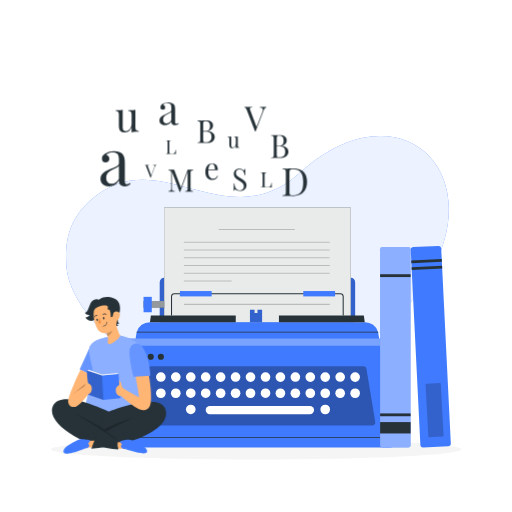
t = 0.00 s
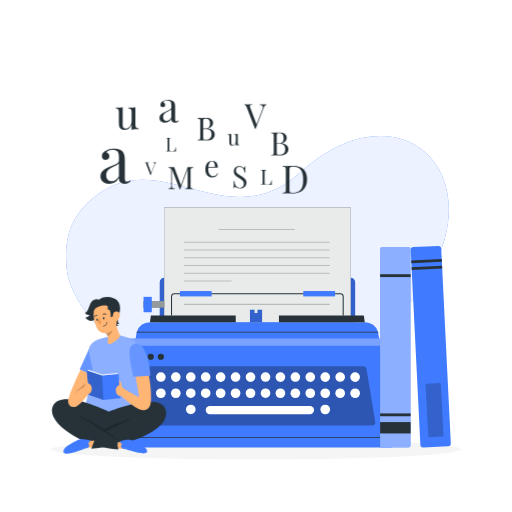
t = 0.75 s
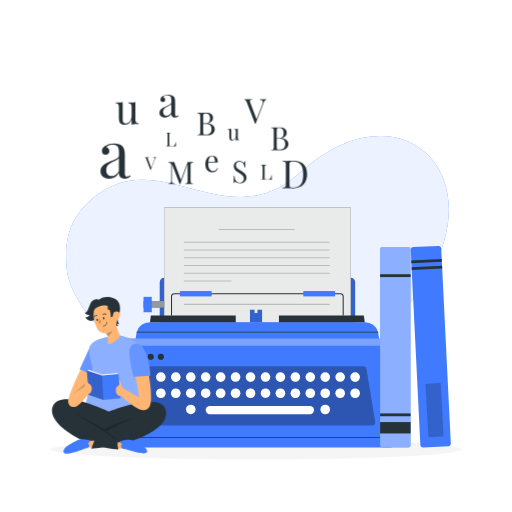
t = 2.25 s
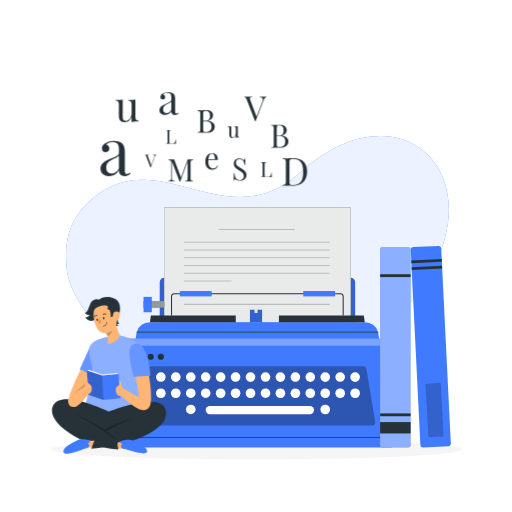
t = 3.00 s
t = 3.75 s: frame unchanged from t = 2.25 s, image omitted
t = 5.25 s: frame unchanged from t = 0.75 s, image omitted

The animated SVG that drew these frames (rendered in a browser with its animation timeline set to each time). Animation: 1 CSS @keyframes rule; one cycle of 6.00 s, repeats indefinitely.

<svg class="animated" id="freepik_stories-literature" xmlns="http://www.w3.org/2000/svg" viewBox="0 0 500 500" version="1.1" xmlns:xlink="http://www.w3.org/1999/xlink" xmlns:svgjs="http://svgjs.com/svgjs"><style>svg#freepik_stories-literature:not(.animated) .animable {opacity: 0;}svg#freepik_stories-literature.animated #freepik--Letters--inject-2 {animation: 6s Infinite  linear floating;animation-delay: 0s;}            @keyframes floating {                0% {                    opacity: 1;                    transform: translateY(0px);                }                50% {                    transform: translateY(-10px);                }                100% {                    opacity: 1;                    transform: translateY(0px);                }            }        </style><g id="freepik--background-simple--inject-2" class="animable" style="transform-origin: 251.424px 252.194px;"><path d="M161.32,361.51c-39-11.24-93.22-59.29-96.41-101.09C62.72,231.81,69,210.35,94,191,158,141.2,222.69,232.82,293.37,168.31c82-74.84,164.66-21.25,140.8,65.44C409.87,322,295.4,400.13,161.32,361.51Z" style="fill: rgb(64, 123, 255); transform-origin: 251.424px 252.194px;" id="elup3fagpz84" class="animable"></path><g id="elujhprr7hd2r"><path d="M161.32,361.51c-39-11.24-93.22-59.29-96.41-101.09C62.72,231.81,69,210.35,94,191,158,141.2,222.69,232.82,293.37,168.31c82-74.84,164.66-21.25,140.8,65.44C409.87,322,295.4,400.13,161.32,361.51Z" style="fill: rgb(255, 255, 255); opacity: 0.9; transform-origin: 251.424px 252.194px;" class="animable"></path></g></g><g id="freepik--Shadow--inject-2" class="animable" style="transform-origin: 250.12px 438.79px;"><ellipse cx="250.12" cy="438.79" rx="200.45" ry="10.01" style="fill: rgb(245, 245, 245); transform-origin: 250.12px 438.79px;" id="elfyn1ggs2zae" class="animable"></ellipse></g><g id="freepik--Typewriter--inject-2" class="animable" style="transform-origin: 251.345px 319.845px;"><path d="M346.81,314.61H156v-39a4.34,4.34,0,0,1,4.34-4.35H342.46a4.35,4.35,0,0,1,4.35,4.35Z" style="fill: rgb(64, 123, 255); transform-origin: 251.405px 292.935px;" id="elhkyn6ozfkxr" class="animable"></path><g id="eldcyqpecqp4b"><g style="opacity: 0.2; transform-origin: 251.4px 292.955px;" class="animable"><path d="M160.37,271.29h182.1a4.33,4.33,0,0,1,4.33,4.33v39a0,0,0,0,1,0,0H156a0,0,0,0,1,0,0v-39A4.33,4.33,0,0,1,160.37,271.29Z" id="el6ii16pf3wf8" class="animable" style="transform-origin: 251.4px 292.955px;"></path></g></g><rect x="160.34" y="202.63" width="182.17" height="111.97" style="fill: rgb(38, 50, 56); transform-origin: 251.425px 258.615px;" id="elkxz1vty0jx" class="animable"></rect><g id="elt7aq7bvdodh"><g style="opacity: 0.9; transform-origin: 251.425px 258.615px;" class="animable"><rect x="160.34" y="202.63" width="182.17" height="111.97" style="fill: rgb(255, 255, 255); transform-origin: 251.425px 258.615px;" id="el0974prrngbt9" class="animable"></rect></g></g><g id="el77gb1pqyhfm"><g style="opacity: 0.2; transform-origin: 250.715px 236.58px;" class="animable"><path d="M321.54,237.08H179.89a.5.5,0,0,1,0-1H321.54a.5.5,0,1,1,0,1Z" id="el7y0uhw2t9q" class="animable" style="transform-origin: 250.715px 236.58px;"></path></g></g><g id="elixrsvkayu6f"><g style="opacity: 0.2; transform-origin: 250.715px 244.16px;" class="animable"><path d="M321.54,244.66H179.89a.5.5,0,0,1,0-1H321.54a.5.5,0,1,1,0,1Z" id="el8baizlfxin7" class="animable" style="transform-origin: 250.715px 244.16px;"></path></g></g><g id="el5bk04dbd60t"><g style="opacity: 0.2; transform-origin: 250.72px 251.74px;" class="animable"><path d="M321.54,252.24H179.89a.5.5,0,0,1-.5-.5.51.51,0,0,1,.5-.5H321.54a.51.51,0,0,1,.51.5A.5.5,0,0,1,321.54,252.24Z" id="el8ygaris8qr9" class="animable" style="transform-origin: 250.72px 251.74px;"></path></g></g><g id="elnk3t1qzdyar"><g style="opacity: 0.2; transform-origin: 250.816px 259.33px;" class="animable"><path d="M321.54,259.83H179.89a.51.51,0,0,1,0-1H321.54a.51.51,0,1,1,0,1Z" id="elpo8k7ykng5" class="animable" style="transform-origin: 250.816px 259.33px;"></path></g></g><g id="elmsa8df0mwur"><g style="opacity: 0.2; transform-origin: 250.72px 266.91px;" class="animable"><path d="M321.54,267.41H179.89a.51.51,0,0,1-.5-.5.5.5,0,0,1,.5-.5H321.54a.5.5,0,0,1,.51.5A.51.51,0,0,1,321.54,267.41Z" id="ela0f2p6sbtc" class="animable" style="transform-origin: 250.72px 266.91px;"></path></g></g><g id="elo82nlbq98nc"><g style="opacity: 0.2; transform-origin: 202.845px 274.5px;" class="animable"><path d="M225.8,275H179.89a.5.5,0,0,1,0-1H225.8a.5.5,0,0,1,0,1Z" id="elrtdgkmuc7qp" class="animable" style="transform-origin: 202.845px 274.5px;"></path></g></g><g id="ela3j8mhnqol"><g style="opacity: 0.2; transform-origin: 250.816px 297.24px;" class="animable"><path d="M321.54,297.74H179.89a.51.51,0,0,1,0-1H321.54a.51.51,0,1,1,0,1Z" id="el4qhhxk4b4d5" class="animable" style="transform-origin: 250.816px 297.24px;"></path></g></g><g id="elsq0cdgzed4a"><g style="opacity: 0.2; transform-origin: 250.75px 224.1px;" class="animable"><path d="M287.47,224.6H214a.5.5,0,0,1,0-1h73.5a.5.5,0,0,1,0,1Z" id="el6bfvlw95s52" class="animable" style="transform-origin: 250.75px 224.1px;"></path></g></g><path d="M380.85,437.06h-259a5.32,5.32,0,0,1-5.26-6.15l.53-3.4.11-.66,16-101.15c.06-.37.13-.74.22-1.1l.18-.65a13.13,13.13,0,0,1,12.59-9.34h210.3A13.15,13.15,0,0,1,369.07,324l.18.65c.08.36.15.73.21,1.1l16,101.15.11.66.54,3.4A5.33,5.33,0,0,1,380.85,437.06Z" style="fill: rgb(64, 123, 255); transform-origin: 251.345px 375.835px;" id="elasvvz9ssk98" class="animable"></path><polygon points="385.57 427.51 117.08 427.51 117.19 426.85 385.46 426.85 385.57 427.51" style="fill: rgb(38, 50, 56); transform-origin: 251.325px 427.18px;" id="eliv3j1bgrfcl" class="animable"></polygon><g id="el959lt384rvt"><g style="opacity: 0.3; transform-origin: 251.326px 386.655px;" class="animable"><path d="M144.79,360.18l-8.62,52a2.91,2.91,0,0,0,2.87,3.38H363.62a2.9,2.9,0,0,0,2.86-3.38l-8.62-52a2.9,2.9,0,0,0-2.86-2.43H147.66A2.91,2.91,0,0,0,144.79,360.18Z" id="el9i5rnd3vpfk" class="animable" style="transform-origin: 251.326px 386.655px;"></path></g></g><path d="M161.79,368.21a4.71,4.71,0,1,1-4.71-4.71A4.71,4.71,0,0,1,161.79,368.21Z" style="fill: rgb(255, 255, 255); transform-origin: 157.08px 368.21px;" id="eluluwl7h0jq" class="animable"></path><path d="M176.39,368.21a4.72,4.72,0,1,1-4.72-4.71A4.71,4.71,0,0,1,176.39,368.21Z" style="fill: rgb(255, 255, 255); transform-origin: 171.67px 368.22px;" id="el06hyt3go5twh" class="animable"></path><path d="M191,368.21a4.71,4.71,0,1,1-4.71-4.71A4.71,4.71,0,0,1,191,368.21Z" style="fill: rgb(255, 255, 255); transform-origin: 186.29px 368.21px;" id="elkr8714e75q8" class="animable"></path><path d="M205.57,368.21a4.71,4.71,0,1,1-4.71-4.71A4.71,4.71,0,0,1,205.57,368.21Z" style="fill: rgb(255, 255, 255); transform-origin: 200.86px 368.21px;" id="els8495qm1le" class="animable"></path><path d="M220.17,368.21a4.72,4.72,0,1,1-4.71-4.71A4.71,4.71,0,0,1,220.17,368.21Z" style="fill: rgb(255, 255, 255); transform-origin: 215.45px 368.22px;" id="eleqg5eufb2a7" class="animable"></path><path d="M234.76,368.21a4.71,4.71,0,1,1-4.71-4.71A4.71,4.71,0,0,1,234.76,368.21Z" style="fill: rgb(255, 255, 255); transform-origin: 230.05px 368.21px;" id="elwdjmrk9mv3l" class="animable"></path><path d="M249.36,368.21a4.72,4.72,0,1,1-4.71-4.71A4.71,4.71,0,0,1,249.36,368.21Z" style="fill: rgb(255, 255, 255); transform-origin: 244.64px 368.22px;" id="elb51w6j1wka8" class="animable"></path><path d="M264,368.21a4.71,4.71,0,1,1-4.71-4.71A4.71,4.71,0,0,1,264,368.21Z" style="fill: rgb(255, 255, 255); transform-origin: 259.29px 368.21px;" id="elv4qmb2mhioc" class="animable"></path><path d="M278.55,368.21a4.72,4.72,0,1,1-4.72-4.71A4.71,4.71,0,0,1,278.55,368.21Z" style="fill: rgb(255, 255, 255); transform-origin: 273.83px 368.22px;" id="el4bwnsxu3u69" class="animable"></path><path d="M293.14,368.21a4.71,4.71,0,1,1-4.71-4.71A4.71,4.71,0,0,1,293.14,368.21Z" style="fill: rgb(255, 255, 255); transform-origin: 288.43px 368.21px;" id="els7thgkct6ub" class="animable"></path><path d="M307.74,368.21A4.72,4.72,0,1,1,303,363.5,4.71,4.71,0,0,1,307.74,368.21Z" style="fill: rgb(255, 255, 255); transform-origin: 303.02px 368.22px;" id="elhegjndvheav" class="animable"></path><path d="M322.33,368.21a4.72,4.72,0,1,1-4.71-4.71A4.71,4.71,0,0,1,322.33,368.21Z" style="fill: rgb(255, 255, 255); transform-origin: 317.61px 368.22px;" id="eldv4rrcsf9r5" class="animable"></path><path d="M336.92,368.21a4.71,4.71,0,1,1-4.71-4.71A4.71,4.71,0,0,1,336.92,368.21Z" style="fill: rgb(255, 255, 255); transform-origin: 332.21px 368.21px;" id="el0y7y1o0j1xxe" class="animable"></path><path d="M351.52,368.21a4.72,4.72,0,1,1-4.71-4.71A4.71,4.71,0,0,1,351.52,368.21Z" style="fill: rgb(255, 255, 255); transform-origin: 346.8px 368.22px;" id="elocsv7brazlr" class="animable"></path><circle cx="157.08" cy="384.04" r="4.71" style="fill: rgb(255, 255, 255); transform-origin: 157.08px 384.04px;" id="el2nnbcspc04e" class="animable"></circle><circle cx="171.67" cy="384.04" r="4.71" style="fill: rgb(255, 255, 255); transform-origin: 171.67px 384.04px;" id="elhtm87z58n5" class="animable"></circle><path d="M191,384a4.71,4.71,0,1,1-4.71-4.72A4.71,4.71,0,0,1,191,384Z" style="fill: rgb(255, 255, 255); transform-origin: 186.29px 383.99px;" id="el9opmjxr1msd" class="animable"></path><path d="M205.57,384a4.71,4.71,0,1,1-4.71-4.72A4.71,4.71,0,0,1,205.57,384Z" style="fill: rgb(255, 255, 255); transform-origin: 200.86px 383.99px;" id="elv596ju0mmld" class="animable"></path><circle cx="215.46" cy="384.04" r="4.71" style="fill: rgb(255, 255, 255); transform-origin: 215.46px 384.04px;" id="ele7md8yebuv" class="animable"></circle><circle cx="230.05" cy="384.04" r="4.71" style="fill: rgb(255, 255, 255); transform-origin: 230.05px 384.04px;" id="el73doejidrli" class="animable"></circle><path d="M249.36,384a4.72,4.72,0,1,1-4.71-4.72A4.71,4.71,0,0,1,249.36,384Z" style="fill: rgb(255, 255, 255); transform-origin: 244.64px 384px;" id="elo63qgaq6ws" class="animable"></path><path d="M264,384a4.71,4.71,0,1,1-4.71-4.72A4.71,4.71,0,0,1,264,384Z" style="fill: rgb(255, 255, 255); transform-origin: 259.29px 383.99px;" id="elhekv9kznrq9" class="animable"></path><circle cx="273.83" cy="384.04" r="4.71" style="fill: rgb(255, 255, 255); transform-origin: 273.83px 384.04px;" id="elotwcifxzzz" class="animable"></circle><circle cx="288.43" cy="384.04" r="4.71" style="fill: rgb(255, 255, 255); transform-origin: 288.43px 384.04px;" id="elebo5i9azin9" class="animable"></circle><path d="M307.74,384a4.72,4.72,0,1,1-4.72-4.72A4.71,4.71,0,0,1,307.74,384Z" style="fill: rgb(255, 255, 255); transform-origin: 303.02px 384px;" id="elt0fh3dnp95" class="animable"></path><path d="M322.33,384a4.72,4.72,0,1,1-4.71-4.72A4.71,4.71,0,0,1,322.33,384Z" style="fill: rgb(255, 255, 255); transform-origin: 317.61px 384px;" id="elqg8citiougc" class="animable"></path><circle cx="332.21" cy="384.04" r="4.71" style="fill: rgb(255, 255, 255); transform-origin: 332.21px 384.04px;" id="ele99ph8qjr7" class="animable"></circle><circle cx="346.81" cy="384.04" r="4.71" style="fill: rgb(255, 255, 255); transform-origin: 346.81px 384.04px;" id="elelsxxj93b8k" class="animable"></circle><path d="M191,399.86a4.71,4.71,0,1,1-4.71-4.71A4.71,4.71,0,0,1,191,399.86Z" style="fill: rgb(255, 255, 255); transform-origin: 186.29px 399.86px;" id="el2p30bnc28zs" class="animable"></path><path d="M322.33,399.86a4.72,4.72,0,1,1-4.71-4.71A4.71,4.71,0,0,1,322.33,399.86Z" style="fill: rgb(255, 255, 255); transform-origin: 317.61px 399.87px;" id="eldbwawumb1c4" class="animable"></path><rect x="200.86" y="396.43" width="105.86" height="8.14" rx="4.06" style="fill: rgb(255, 255, 255); transform-origin: 253.79px 400.5px;" id="elqga7rozp6k" class="animable"></rect><path d="M369.25,324.6H133.41l.18-.65H369.07Z" style="fill: rgb(38, 50, 56); transform-origin: 251.33px 324.275px;" id="ela5bnc59ir" class="animable"></path><polygon points="147.35 307.99 146.44 314.61 230.25 314.61 230.25 307.99 147.35 307.99" style="fill: rgb(38, 50, 56); transform-origin: 188.345px 311.3px;" id="el5i5zmoxb7bm" class="animable"></polygon><polygon points="272.4 307.99 272.4 314.61 356.22 314.61 355.31 307.99 272.4 307.99" style="fill: rgb(38, 50, 56); transform-origin: 314.31px 311.3px;" id="elmuejahrtcl" class="animable"></polygon><path d="M335.64,308h-1V289.61a2.28,2.28,0,0,0-2.27-2.28H170.29a2.28,2.28,0,0,0-2.27,2.28V308h-1V289.61a3.28,3.28,0,0,1,3.28-3.28H332.37a3.28,3.28,0,0,1,3.27,3.28Z" style="fill: rgb(38, 50, 56); transform-origin: 251.33px 297.165px;" id="elfhgy9696k1" class="animable"></path><rect x="175.67" y="284.21" width="31.04" height="5.25" style="fill: rgb(64, 123, 255); transform-origin: 191.19px 286.835px;" id="el1sntv9u6a5w" class="animable"></rect><rect x="296.18" y="284.21" width="31.04" height="5.25" style="fill: rgb(64, 123, 255); transform-origin: 311.7px 286.835px;" id="eli3kr7dh3jy" class="animable"></rect><polygon points="255.94 302.54 255.94 314.61 244.1 314.61 244.1 302.54 248.56 302.54 248.56 305.66 251.47 305.66 251.47 302.54 255.94 302.54" style="fill: rgb(64, 123, 255); transform-origin: 250.02px 308.575px;" id="el6v7sidtwws" class="animable"></polygon><g id="el9nqphu4eoou"><g style="opacity: 0.2; transform-origin: 250.02px 308.575px;" class="animable"><polygon points="255.94 302.54 255.94 314.61 244.1 314.61 244.1 302.54 248.56 302.54 248.56 305.66 251.47 305.66 251.47 302.54 255.94 302.54" id="elbtf1gxx16ri" class="animable" style="transform-origin: 250.02px 308.575px;"></polygon></g></g><rect x="140.17" y="294" width="20.17" height="6.47" style="fill: rgb(38, 50, 56); transform-origin: 150.255px 297.235px;" id="elwnmn1ldxygb" class="animable"></rect><g id="el72zv8vo21kw"><g style="opacity: 0.5; transform-origin: 150.255px 297.235px;" class="animable"><rect x="140.17" y="294" width="20.17" height="6.47" style="fill: rgb(255, 255, 255); transform-origin: 150.255px 297.235px;" id="el81wx5j5fcmq" class="animable"></rect></g></g><rect x="140.17" y="289.89" width="8.06" height="15.04" style="fill: rgb(64, 123, 255); transform-origin: 144.2px 297.41px;" id="el03gdnqklzbbc" class="animable"></rect><rect x="121.98" y="330.48" width="256.64" height="7.19" rx="3.59" style="fill: rgb(64, 123, 255); transform-origin: 250.3px 334.075px;" id="elwnxj984wn5b" class="animable"></rect><g id="ele9rwpksaq7b"><g style="opacity: 0.3; transform-origin: 250.3px 334.075px;" class="animable"><rect x="121.98" y="330.48" width="256.64" height="7.19" rx="3.59" style="fill: rgb(255, 255, 255); transform-origin: 250.3px 334.075px;" id="eldahc6bjd7lb" class="animable"></rect></g></g><circle cx="147.21" cy="348.36" r="3.01" style="fill: rgb(38, 50, 56); transform-origin: 147.21px 348.36px;" id="eld08c3wa1le" class="animable"></circle><circle cx="157.08" cy="348.36" r="3.01" style="fill: rgb(38, 50, 56); transform-origin: 157.08px 348.36px;" id="els55dwoufwlo" class="animable"></circle></g><g id="freepik--Books--inject-2" class="animable" style="transform-origin: 405.721px 338.593px;"><rect x="371.19" y="241.23" width="29.79" height="195.83" rx="2.28" style="fill: rgb(64, 123, 255); transform-origin: 386.085px 339.145px;" id="eldqcd6rscoew" class="animable"></rect><g id="elf4s2gz5r1d"><rect x="371.2" y="241.23" width="29.79" height="195.83" rx="2.28" style="fill: rgb(255, 255, 255); opacity: 0.4; transform-origin: 386.095px 339.145px;" class="animable"></rect></g><rect x="371.2" y="267.8" width="29.79" height="2.77" style="fill: rgb(38, 50, 56); transform-origin: 386.095px 269.185px;" id="elmgjre8w9fe8" class="animable"></rect><rect x="371.2" y="412.19" width="29.79" height="11.1" style="fill: rgb(38, 50, 56); transform-origin: 386.095px 417.74px;" id="elaipeppjkxn9" class="animable"></rect><rect x="371.2" y="403.72" width="29.79" height="2.77" style="fill: rgb(38, 50, 56); transform-origin: 386.095px 405.105px;" id="elsc9b5w0rhh9" class="animable"></rect><path d="M437.62,435.73l-24.23,1.19a2.75,2.75,0,0,1-2.89-2.62l-8.42-170.65-.14-2.69-.19-4-.13-2.69-.5-10.05a2.76,2.76,0,0,1,2.62-2.89l24.24-1.2a2.75,2.75,0,0,1,2.89,2.62l.5,10.05.13,2.69.19,4,.14,2.69,8.42,170.66A2.77,2.77,0,0,1,437.62,435.73Z" style="fill: rgb(64, 123, 255); transform-origin: 420.685px 338.525px;" id="elpr5hop7aikm" class="animable"></path><g id="el1jd20kr57c7"><rect x="416.89" y="374.38" width="14.94" height="52.25" rx="0.75" style="opacity: 0.2; transform-origin: 424.36px 400.505px; transform: rotate(-3.12deg);" class="animable"></rect></g><polygon points="431.5 255.5 401.75 256.96 401.62 254.28 431.37 252.81 431.5 255.5" style="fill: rgb(38, 50, 56); transform-origin: 416.56px 254.885px;" id="elzrs018e0tek" class="animable"></polygon><polygon points="431.83 262.17 402.08 263.65 401.94 260.96 431.69 259.49 431.83 262.17" style="fill: rgb(38, 50, 56); transform-origin: 416.885px 261.57px;" id="el2jtbl654okr" class="animable"></polygon></g><g id="freepik--Letters--inject-2" class="animable" style="transform-origin: 199.01px 145.734px;"><path d="M132.21,124.29c0,2.48.74,3.62,3.14,3.62v.87c-.87-.08-1.73-.12-2.56-.12a13.16,13.16,0,0,0-4.28.58v-4.87c-1.41,3.59-4.13,4.95-6.76,4.95a5.68,5.68,0,0,1-4.29-1.57c-1-1.1-1.37-2.79-1.37-5.39V112c0-2.47-.72-3.64-3.11-3.64v-.86c.86.08,1.73.12,2.55.12a13.64,13.64,0,0,0,4.29-.57v16.2c0,2.55.16,4.73,3.11,4.73,3.22,0,5.58-3.26,5.58-7.47V112c0-2.47-.75-3.64-3.14-3.64v-.86c.86.08,1.73.12,2.55.12a13.55,13.55,0,0,0,4.29-.57Z" style="fill: rgb(38, 50, 56); transform-origin: 124.165px 118.191px;" id="elw0sohkkiooa" class="animable"></path><path d="M260.17,104.28V105c-.89.19-1.89.9-2.66,2.92l-7.9,20.38h-.54l-8.21-21.15c-.67-1.71-1.61-2.12-2.31-2.15v-.68c.9.07,2.31.1,3.59.1,1.74,0,3.37,0,4.3-.1V105c-1.61.06-2.38.31-2.38,1.25a4.47,4.47,0,0,0,.4,1.57l6.09,16.16,5.48-14.2a8.08,8.08,0,0,0,.68-2.75c0-1.47-1-2-2.94-2v-.68c1.28.07,2.69.1,3.87.1A23.57,23.57,0,0,0,260.17,104.28Z" style="fill: rgb(38, 50, 56); transform-origin: 249.36px 116.29px;" id="el40yyoz8wzph" class="animable"></path><path d="M169.37,101.58c1.31,1.33,1.65,2.86,1.65,5.77v11.46c0,1.32.32,2,1.27,2a2.78,2.78,0,0,0,1.85-.87l.46.71a5.54,5.54,0,0,1-3.76,1.51c-2.88,0-3.54-1.73-3.54-3.67a7.2,7.2,0,0,1-6.34,3.67c-2.76,0-5.24-1.39-5.24-4.61s2.52-4.71,6.65-6.44c2.75-1.15,4.93-1.85,4.93-3.51V105c0-3.46-1.69-4.15-3.83-4.15-1.41,0-3.14.28-4.08,1.47a2.55,2.55,0,0,1,1.93,2.52,2.16,2.16,0,0,1-2.42,2.23,2.25,2.25,0,0,1-2.23-2.55,3.66,3.66,0,0,1,1.93-2.94,10.59,10.59,0,0,1,5.78-1.55A7.05,7.05,0,0,1,169.37,101.58Zm-2.07,7.67c-.45.66-1.35,1.08-4,2.35-1.81.87-4,2.05-4,5.23,0,2.48,1.41,3.63,3.3,3.63,1.65,0,3.26-.87,4.65-3.12Z" style="fill: rgb(38, 50, 56); transform-origin: 165.16px 111.084px;" id="el7tr0ede6ivx" class="animable"></path><path d="M119.34,150.05c2,2.06,2.57,4.44,2.57,9v17.82c0,2.06.5,3,2,3a4.37,4.37,0,0,0,2.88-1.35l.72,1.09c-1.78,1.35-3.13,2.35-5.86,2.35-4.47,0-5.51-2.69-5.51-5.7a11.19,11.19,0,0,1-9.86,5.7c-4.3,0-8.15-2.16-8.15-7.17s3.92-7.33,10.34-10c4.29-1.79,7.67-2.88,7.67-5.45v-4c0-5.39-2.63-6.45-6-6.45-2.19,0-4.89.44-6.36,2.29a3.94,3.94,0,0,1,3,3.91c0,2.19-1.47,3.48-3.76,3.48s-3.48-1.66-3.48-4c0-1.88,1.23-3.35,3-4.57a16.54,16.54,0,0,1,9-2.42C115.17,147.63,117.87,148.57,119.34,150.05ZM116.11,162c-.69,1-2.1,1.69-6.14,3.66-2.82,1.35-6.23,3.2-6.23,8.15,0,3.85,2.19,5.63,5.14,5.63,2.56,0,5.07-1.34,7.23-4.85Z" style="fill: rgb(38, 50, 56); transform-origin: 112.82px 164.768px;" id="eljhpbtqvso3" class="animable"></path><path d="M275.23,142.48c5,.67,6.44,3.13,6.44,5.68,0,3.59-2.85,6.11-7.57,6.11-.94,0-2.83-.09-5.42-.09-1.48,0-3,0-3.91.09v-.63c2.14-.09,2.56-.42,2.56-2.71V135.3c0-2.29-.42-2.62-2.56-2.71V132c.88.06,2.47.09,3.85.09,2,0,4-.06,4.75-.06,4.42,0,6.65,2,6.65,5,0,2.23-1.26,4.4-4.79,5.47Zm-5-7.18v7.12h2.12c3.71,0,4.63-2.4,4.63-5.14,0-3.09-1.26-4.69-4.41-4.69C270.67,132.59,270.25,133.13,270.25,135.3ZM278.51,148c0-3.2-1.61-5.06-5.61-5.06h-2.65v8c0,2.2.42,2.62,2.37,2.62C276.74,153.55,278.51,151.56,278.51,148Z" style="fill: rgb(38, 50, 56); transform-origin: 273.22px 143.135px;" id="el5vtxctl13j8" class="animable"></path><path d="M188.55,166.3c-2.06.09-2.46.4-2.46,2.61V184c0,2.2.4,2.51,2.46,2.6v.61c-1-.06-2.46-.09-3.85-.09-1.59,0-3,0-3.88.09v-.61c2.05-.09,2.44-.4,2.44-2.6V167.72l-7.3,19.6h-.49l-7.64-19.69v16c0,2.22.4,2.82,2.75,2.91v.61c-.73-.06-2.06-.09-3.09-.09s-2.15,0-2.82.09v-.61c2.06-.09,2.46-.69,2.46-2.91V168.91c0-2.21-.4-2.52-2.46-2.61v-.61c.67.06,1.79.09,2.82.09.88,0,1.92,0,2.59-.09l6.66,17.6,6.52-17.51h1.44c1.39,0,2.9,0,3.85-.09Z" style="fill: rgb(38, 50, 56); transform-origin: 176.61px 176.505px;" id="elmytqsmxnfvb" class="animable"></path><path d="M299.89,177.69c0,8.29-5,13.77-13.78,13.77-1.15,0-3.7-.11-5.34-.11s-3.66,0-4.72.11v-.76c2.59-.11,3.09-.5,3.09-3.27V168.54c0-2.77-.5-3.16-3.09-3.27v-.76c.88.05,2.31.13,3.72.13l.93,0c1.75,0,4.3-.11,5.75-.11C295.52,164.51,299.89,169.19,299.89,177.69Zm-17.22-9.22v19c0,2.66.5,3.28,2.86,3.28,8.3,0,10.55-4.65,10.55-12.94,0-8.54-2.7-12.65-10.58-12.65C283.17,165.19,282.67,165.84,282.67,168.47Z" style="fill: rgb(38, 50, 56); transform-origin: 287.97px 177.985px;" id="elgwqqt14mm08" class="animable"></path><path d="M166.93,137.44c-1.28.05-1.53.25-1.53,1.62v9.33c0,1.37.25,1.56,1.53,1.56h1.37c2.36,0,2.82-.9,3.09-3.52h.43c0,.4,0,.94,0,1.54s0,1.46.13,2.41c-1.28,0-3.05,0-4.31,0s-3.61,0-5.46,0V150c1.28-.05,1.53-.24,1.53-1.61v-9.33c0-1.37-.25-1.57-1.53-1.62v-.38c.53,0,1.44.06,2.41.06s1.81,0,2.39-.06Z" style="fill: rgb(38, 50, 56); transform-origin: 167.065px 143.72px;" id="el7o2gi24shsf" class="animable"></path><path d="M260.07,168.76c-1.39.06-1.66.27-1.66,1.76v10.21c0,1.5.27,1.71,1.66,1.71h1.51c2.57,0,3.08-1,3.37-3.85h.48c0,.43-.06,1-.06,1.69,0,.51,0,1.58.14,2.63-1.4-.06-3.34-.06-4.71-.06s-3.95,0-6,.06v-.41c1.4-.06,1.67-.27,1.67-1.77V170.52c0-1.49-.27-1.7-1.67-1.76v-.41c.57,0,1.57.06,2.63.06s2,0,2.61-.06Z" style="fill: rgb(38, 50, 56); transform-origin: 260.155px 175.63px;" id="elc3de6ou0ra" class="animable"></path><path d="M152.66,161v.35c-.46.1-1,.47-1.38,1.51l-4.08,10.54h-.28l-4.25-10.94c-.35-.88-.83-1.09-1.2-1.11V161c.47,0,1.2.05,1.86.05.9,0,1.74,0,2.23-.05v.35c-.83,0-1.23.16-1.23.64a2.28,2.28,0,0,0,.2.82l3.15,8.36,2.84-7.35a4.18,4.18,0,0,0,.35-1.42c0-.76-.53-1-1.52-1.05V161c.66,0,1.39.05,2,.05S152.31,161.06,152.66,161Z" style="fill: rgb(38, 50, 56); transform-origin: 147.065px 167.2px;" id="els1f3mid00k" class="animable"></path><path d="M232.22,142.06c0,1.27.38,1.86,1.61,1.86v.45c-.45,0-.89-.06-1.31-.06a6.72,6.72,0,0,0-2.21.3V142.1a3.64,3.64,0,0,1-3.47,2.55,2.91,2.91,0,0,1-2.2-.81,3.93,3.93,0,0,1-.7-2.77v-5.31c0-1.27-.37-1.87-1.6-1.87v-.45a11.62,11.62,0,0,0,1.31.07,7.29,7.29,0,0,0,2.2-.29v8.32c0,1.31.08,2.43,1.6,2.43s2.86-1.68,2.86-3.84v-4.37c0-1.27-.38-1.87-1.61-1.87v-.45a11.88,11.88,0,0,0,1.31.07,7.31,7.31,0,0,0,2.21-.29Z" style="fill: rgb(38, 50, 56); transform-origin: 228.085px 138.938px;" id="eley0p165yfof" class="animable"></path><path d="M203.35,128c4.92.65,6.34,3.08,6.34,5.6,0,3.54-2.8,6-7.46,6-.93,0-2.8-.1-5.35-.1-1.45,0-3,0-3.85.1V139c2.11-.09,2.52-.41,2.52-2.67V120.93c0-2.26-.41-2.58-2.52-2.67v-.63c.86.06,2.43.1,3.79.1,2,0,4-.07,4.69-.07,4.36,0,6.56,2,6.56,4.89,0,2.2-1.24,4.34-4.72,5.41Zm-4.92-7.09v7h2.1c3.65,0,4.57-2.37,4.57-5.07,0-3.06-1.25-4.63-4.36-4.63C198.84,118.26,198.43,118.79,198.43,120.93Zm8.15,12.55c0-3.16-1.59-5-5.54-5h-2.61v7.86c0,2.17.41,2.58,2.34,2.58C204.84,138.93,206.58,137,206.58,133.48Z" style="fill: rgb(38, 50, 56); transform-origin: 201.36px 128.615px;" id="elni139vs6zh9" class="animable"></path><path d="M237.37,165.91a1.92,1.92,0,0,0,1,.42c.37,0,.53-.45.64-1.3h.68c-.09,1-.14,2.3-.14,6h-.68c-.22-2.81-1.57-5.67-4.84-5.67a3.36,3.36,0,0,0-3.6,3.42c0,2.68,2.31,3.75,5,5.4,3.06,1.92,5.31,3.47,5.31,6.64,0,3.74-2.84,5.6-6.26,5.6a6.91,6.91,0,0,1-4-1.09,1.93,1.93,0,0,0-1-.42c-.38,0-.54.44-.65,1.29h-.68c.09-1.21.12-2.9.12-7.07h.67c.25,3.57,1.6,6.7,5.37,6.7a3.63,3.63,0,0,0,3.83-3.93c0-2.39-1.85-3.74-4.59-5.39s-5.25-3.28-5.25-6.6c0-3.49,2.63-5.12,5.54-5.12A5.57,5.57,0,0,1,237.37,165.91Z" style="fill: rgb(38, 50, 56); transform-origin: 234.445px 175.606px;" id="elxqwtapsocz9" class="animable"></path><path d="M212.85,171.67a5.77,5.77,0,0,1-5.51,4c-4.28,0-6.78-3.13-6.78-7.65,0-5.18,2.62-8.36,6.66-8.36,3.46,0,5.52,2,5.52,6.48h-9.22a15.82,15.82,0,0,0-.1,1.88c0,4.05,2.25,6.41,4.51,6.41a4.48,4.48,0,0,0,4.33-2.95Zm-9.37-6.14h6.42c.1-2.88-.82-5.35-2.79-5.35C205.35,160.18,203.8,161.82,203.48,165.53Z" style="fill: rgb(38, 50, 56); transform-origin: 206.705px 167.665px;" id="elm0vkqj4kv7l" class="animable"></path></g><g id="freepik--Character--inject-2" class="animable" style="transform-origin: 106.456px 366.413px;"><path d="M88.39,337.52,77.82,360.69,94.55,369l6.5-13.5c2.4-4.29,1.17-10.59-2-14.37C97.79,339.6,93.66,336.28,88.39,337.52Z" style="fill: rgb(64, 123, 255); transform-origin: 90.0648px 353.124px;" id="el2t9n3ugqbgg" class="animable"></path><g id="elhuvob3hmte"><path d="M88.39,337.52,77.82,360.69,94.55,369l6.5-13.5c2.4-4.29,1.17-10.59-2-14.37C97.79,339.6,93.66,336.28,88.39,337.52Z" style="fill: rgb(255, 255, 255); opacity: 0.2; transform-origin: 90.0648px 353.124px;" class="animable"></path></g><path d="M117.16,327.6s17.47,4.08,21.8,11.34,4.17,22.41,1,39.45,1.32,18.22-7.17,25.23-45.77,6.3-48.94-1.74c-2.62-6.67,8.47-31.05,6.13-43.07s-6.06-19,1.32-24.59S117.16,327.6,117.16,327.6Z" style="fill: rgb(64, 123, 255); transform-origin: 112.864px 368.016px;" id="el9nxb7i5t7v" class="animable"></path><g id="eltcrmov2z1h"><path d="M117.16,327.6s17.47,4.08,21.8,11.34,4.17,22.41,1,39.45,1.32,18.22-7.17,25.23-45.77,6.3-48.94-1.74c-2.62-6.67,8.47-31.05,6.13-43.07s-6.06-19,1.32-24.59S117.16,327.6,117.16,327.6Z" style="fill: rgb(255, 255, 255); opacity: 0.4; transform-origin: 112.864px 368.016px;" class="animable"></path></g><path d="M96.59,292.79c-1.79-1.21-6.6-.23-8.18,3.29-1.69,3.75-3.4,10.36-5.73,9.26a4.69,4.69,0,0,0,4.88,2.17s-1.49,2.65-4.24,2.44a7.33,7.33,0,0,0,7,3.34c4.55-.39,7.72-14.39,8.21-16.68C98,294.34,97.87,294.47,96.59,292.79Z" style="fill: rgb(38, 50, 56); transform-origin: 90.605px 302.816px;" id="el1ej16kplbcb" class="animable"></path><path d="M99.45,292.71a14.54,14.54,0,0,1,11.58.7c2.34,1.22,4.36,3.08,4.31,5.88a156.52,156.52,0,0,1-2,17.4l-22-10s-1.48-6,.82-9.62C93.42,295.19,96.64,293.7,99.45,292.71Z" style="fill: rgb(38, 50, 56); transform-origin: 103.106px 304.259px;" id="elu8c32aad43" class="animable"></path><path d="M96,293.17s5.34-6.07,15.36-1.72,4.13,17.85,4.13,17.85-1.55,5.72,1.15,6.41A6.91,6.91,0,0,1,114,316.8s1.19,1.35,2.22,1c0,0-1.34.93-4.24.37S96,293.17,96,293.17Z" style="fill: rgb(38, 50, 56); transform-origin: 106.605px 304.115px;" id="eldtcbiz46snq" class="animable"></path><path d="M103.75,324.77h0l0,.08,1.38,3.6a12.5,12.5,0,0,1,.19,4.07c-.4,1.4-.33,3.81,2.09,3.48,3.64-.49,9.8-6.43,9.87-8.07-2.23-4.82-4.27-10.52-4.51-15.32l-3.69,5Z" style="fill: rgb(255, 181, 115); transform-origin: 110.515px 324.32px;" id="elxucn5gzu9i" class="animable"></path><g id="el3yhfducd6js"><g style="opacity: 0.2; transform-origin: 106.803px 323.625px;" class="animable"><path d="M103.79,324.86l1.38,3.6c2.18-1.29,4.33-3.8,4.62-6.29.2-1.8-.77-3.36-1.49-3.38Z" id="eleke385gq7fs" class="animable" style="transform-origin: 106.803px 323.625px;"></path></g></g><path d="M93.7,318.07c.3.79.63,1.56,1,2.31,3,6.68,11.66,6.39,16.42.73l0,0a12.67,12.67,0,0,0,1.17-1.64c2.9-4.8,1.69-8.12.35-15.81a10.63,10.63,0,0,0-16.73-6.92C89.81,301.06,90.66,310.24,93.7,318.07Z" style="fill: rgb(255, 181, 115); transform-origin: 102.715px 310.047px;" id="elkpjpyxngn4" class="animable"></path><path d="M102,310.55c.15.6,0,1.17-.44,1.28s-.84-.31-1-.91,0-1.18.43-1.28.84.31,1,.91" style="fill: rgb(38, 50, 56); transform-origin: 101.278px 310.736px;" id="el8wnfgol4uxs" class="animable"></path><path d="M95.67,312.08c.16.61,0,1.18-.43,1.28s-.84-.31-1-.91,0-1.17.44-1.27.84.3,1,.9" style="fill: rgb(38, 50, 56); transform-origin: 94.9551px 312.27px;" id="el777f7oiikn" class="animable"></path><path d="M100.88,318.68l-.21,0a.25.25,0,0,1-.25-.24.24.24,0,0,1,.24-.24,3.48,3.48,0,0,0,3.35-3.73.24.24,0,1,1,.48,0A4,4,0,0,1,100.88,318.68Z" style="fill: rgb(38, 50, 56); transform-origin: 102.458px 316.455px;" id="elnhqyzmhedid" class="animable"></path><path d="M112.79,304.34s-2.32.36-2.21,2.37.34,2.25.34,2.25l-2.7.87s0-7.71-2-7.4-.18-3.36-1.44-3.73c-3-.87-10.75-.13-13.26,4.86A11.87,11.87,0,0,1,95.23,296c3.43-2.87,10.79-4.17,14.17-.84S112.79,304.34,112.79,304.34Z" style="fill: rgb(38, 50, 56); transform-origin: 102.155px 301.509px;" id="el8bbvvjjebar" class="animable"></path><path d="M117.09,307.91a7.45,7.45,0,0,1-2.44,5.12c-1.94,1.72-4.05.26-4.46-2.17-.37-2.19.19-5.72,2.6-6.52a3.34,3.34,0,0,1,4.3,3.57" style="fill: rgb(255, 181, 115); transform-origin: 113.599px 308.986px;" id="el8aflyj6hnls" class="animable"></path><path d="M92.44,309.81a.29.29,0,0,0,.22-.21,1.61,1.61,0,0,1,.74-1,1.79,1.79,0,0,1,1.27-.1.31.31,0,0,0,.39-.2.31.31,0,0,0-.2-.39,2.4,2.4,0,0,0-1.75.15,2.19,2.19,0,0,0-1,1.41.3.3,0,0,0,.21.38A.22.22,0,0,0,92.44,309.81Z" style="fill: rgb(38, 50, 56); transform-origin: 93.5856px 308.83px;" id="elbooa6cu961n" class="animable"></path><path d="M103.79,307.4a.33.33,0,0,0,.13-.07.34.34,0,0,0,0-.48,2.69,2.69,0,0,0-1.76-.82,2.42,2.42,0,0,0-1.77.79.34.34,0,1,0,.47.49,1.78,1.78,0,0,1,1.28-.59,2.09,2.09,0,0,1,1.28.59A.33.33,0,0,0,103.79,307.4Z" style="fill: rgb(38, 50, 56); transform-origin: 102.145px 306.727px;" id="ela0sw153yj0c" class="animable"></path><path d="M97.57,310.11a6.82,6.82,0,0,1-1.22,3.72c-1.24,1.67,2.09,2.1,2.09,2.1Z" style="fill: rgb(237, 137, 62); transform-origin: 97.2567px 313.02px;" id="eletpt1orsfwp" class="animable"></path><path d="M111.4,404.58s-53-27.72-60.12-7.07c-5.7,16.49,31.79,39.67,64.28,41.4Z" style="fill: rgb(38, 50, 56); transform-origin: 83.1306px 414.387px;" id="elg6vzhwkwlr" class="animable"></path><polygon points="84.93 430.57 97.42 430.04 92.4 436.63 80.33 437.39 84.93 430.57" style="fill: rgb(255, 181, 115); transform-origin: 88.875px 433.715px;" id="elgd1dweswb3l" class="animable"></polygon><path d="M88.3,430.12s-8.72-2.41-12.3-.45c-5.62,3.07-15.09,7.25-14,11.85s20.53-3.4,20.53-3.4Z" style="fill: rgb(64, 123, 255); transform-origin: 75.1068px 435.924px;" id="el9uqd68vbcc5" class="animable"></path><path d="M84.72,433s3,.21,2.33,2.5-4.55,2.62-4.55,2.62Z" style="fill: rgb(64, 123, 255); transform-origin: 84.8238px 435.56px;" id="elpmw046jtgka" class="animable"></path><path d="M102.35,403.64s57.45-24.61,59.8-1.12c1.74,17.32-34.11,32.75-73,35.57Z" style="fill: rgb(38, 50, 56); transform-origin: 125.68px 415.226px;" id="elb9l4zem89p5" class="animable"></path><g id="ellfit96k04q9"><path d="M114.39,430c-9.48-6.69-24.24-15.84-40-25.46,12.66,6.32,21.23,10.95,27.5,14.75,7.5-4.58,18-8.05,26.81-10.72-7.69,4-18.15,8.62-25.06,12.69C111.57,426.75,114.26,429.88,114.39,430Z" style="opacity: 0.2; transform-origin: 101.545px 417.27px;" class="animable"></path></g><polygon points="120.12 431.39 114.73 432.08 115.47 438.16 125.07 437.95 120.12 431.39" style="fill: rgb(255, 181, 115); transform-origin: 119.9px 434.775px;" id="el77i7x959ipp" class="animable"></polygon><path d="M116.73,431.12S125.3,428.25,129,430c5.77,2.76,15.45,6.42,14.64,11.08s-20.69-2.3-20.69-2.3Z" style="fill: rgb(64, 123, 255); transform-origin: 130.209px 436.061px;" id="el950zqe8f9t" class="animable"></path><path d="M120.45,433.8s-2.93.37-2.19,2.62,4.68,2.37,4.68,2.37Z" style="fill: rgb(64, 123, 255); transform-origin: 120.54px 436.295px;" id="el9t9e0i1nssk" class="animable"></path><path d="M143,354.1c1.32,5.78,2.37,11.48,3.16,17.33.41,2.92.73,5.86,1,8.85a90.17,90.17,0,0,1,.32,9.3c0,.83-.09,1.69-.19,2.62a16.87,16.87,0,0,1-.7,3.37c-.06.17-.12.36-.22.59s-.16.39-.3.67-.26.49-.46.8l-.34.47a4.64,4.64,0,0,1-.41.48c-.17.18-.35.36-.54.53l-.31.26-.45.3a6.34,6.34,0,0,1-1.74.78,7.41,7.41,0,0,1-2.25.22,9.29,9.29,0,0,1-2.33-.47,15.19,15.19,0,0,1-1.5-.59,35.94,35.94,0,0,1-4.4-2.49c-1.31-.85-2.54-1.75-3.75-2.64A153.57,153.57,0,0,1,114.12,383l3.93-5.1c4.88,2.91,9.84,5.86,14.71,8.53,1.22.66,2.45,1.28,3.63,1.86a24.52,24.52,0,0,0,3.33,1.38,4,4,0,0,0,.54.12c.1,0,.16,0-.22-.07a3.44,3.44,0,0,0-1.17.12,4.46,4.46,0,0,0-1.25.55,2.62,2.62,0,0,0-.34.24l-.21.17a2.73,2.73,0,0,0-.35.33,4.71,4.71,0,0,0-.76,1.1,5.14,5.14,0,0,1,0-.89c0-.5,0-1.09-.07-1.69-.18-2.47-.55-5.22-1-7.93s-.94-5.5-1.44-8.27l-3.14-16.68Z" style="fill: rgb(255, 181, 115); transform-origin: 130.807px 377.391px;" id="elnme7dfhhf7a" class="animable"></path><path d="M90,380a115.66,115.66,0,0,1-8.4,10.61c-.74.86-1.54,1.7-2.38,2.55a32.76,32.76,0,0,1-2.85,2.58c-.29.23-.63.45-1,.71a7.58,7.58,0,0,1-1.79.84,7.39,7.39,0,0,1-.93.21c-.17,0-.49,0-.73,0h-.4l-.54-.05-.58-.14-.63-.21a5.11,5.11,0,0,1-1.31-.78,6.06,6.06,0,0,1-1-1.16,4.87,4.87,0,0,1-.57-1.08l-.1-.28-.06-.19-.11-.4a6.41,6.41,0,0,1-.1-.72c0-.16,0-.34,0-.52s0-.33,0-.43,0-.5.06-.67l.1-.52c.15-.71.31-1.46.48-2.05s.32-1.21.51-1.76c1.77-4.86,3.37-8.69,5.11-12.82s3.88-8.72,5.87-12.66l9.68,4.81c-1.73,3.86-3.55,8.83-5.4,12.63,0,0,0,0,0,0l3-2.46Z" style="fill: rgb(255, 181, 115); transform-origin: 78.26px 379.28px;" id="elekfooqcvfhu" class="animable"></path><g id="elmllojheny5a"><path d="M84.27,376.3s-10.42,6.28-12.37,8.45c0,0,7.36-7.33,13.08-11Z" style="opacity: 0.2; transform-origin: 78.44px 379.25px;" class="animable"></path></g><path d="M137.59,337.35c3.49,3.15,8.23,12,9.28,29.47l-16.45,1s-4.11-15.55-3.88-24.54c.09-3.37,1.29-5.33,2.76-6.45A6.52,6.52,0,0,1,137.59,337.35Z" style="fill: rgb(64, 123, 255); transform-origin: 136.7px 351.703px;" id="elx7zkudi8ybb" class="animable"></path><g id="eliwc0tlbpd8g"><path d="M137.59,337.35c3.49,3.15,8.23,12,9.28,29.47l-16.45,1s-4.11-15.55-3.88-24.54c.09-3.37,1.29-5.33,2.76-6.45A6.52,6.52,0,0,1,137.59,337.35Z" style="fill: rgb(255, 255, 255); opacity: 0.2; transform-origin: 136.7px 351.703px;" class="animable"></path></g><polygon points="86.29 385.41 101.03 390.5 117.67 388.75 115.72 365.19 99.58 366.64 84.77 361.74 86.29 385.41" style="fill: rgb(64, 123, 255); transform-origin: 101.22px 376.12px;" id="elsxbvvfgf5o" class="animable"></polygon><polygon points="85.3 361.92 86.46 361.13 99.64 365.54 114.91 364.13 115 365.26 99.58 366.64 85.3 361.92" style="fill: rgb(245, 245, 245); transform-origin: 100.15px 363.885px;" id="elmm78bo34qx" class="animable"></polygon><g id="elhirg0mfgz5w"><polygon points="99.58 366.64 101.03 390.5 86.29 385.41 84.77 361.74 99.58 366.64" style="opacity: 0.2; transform-origin: 92.9px 376.12px;" class="animable"></polygon></g><path d="M118.4,376s.44-.45-.22-2.08a8.41,8.41,0,0,0-2-3l.34,4.9s-3.23,1.72-3.44,4.25c-.42,5.1,2.91,6.46,4,6.74s2.84-2.67,2.91-5.74A8.09,8.09,0,0,0,118.4,376Z" style="fill: rgb(255, 181, 115); transform-origin: 116.519px 378.874px;" id="ellxub6nay32" class="animable"></path><path d="M83.63,374.44s-.48-.39,0-2.09a8.64,8.64,0,0,1,1.61-3.24l.34,4.88s3.33,1.34,3.85,3.83c1,5-2.11,6.76-3.12,7.18s-3.14-2.32-3.59-5.35A8.22,8.22,0,0,1,83.63,374.44Z" style="fill: rgb(255, 181, 115); transform-origin: 86.1237px 377.076px;" id="el4aw8evsu1kk" class="animable"></path></g><defs>     <filter id="active" height="200%">         <feMorphology in="SourceAlpha" result="DILATED" operator="dilate" radius="2"></feMorphology>                <feFlood flood-color="#32DFEC" flood-opacity="1" result="PINK"></feFlood>        <feComposite in="PINK" in2="DILATED" operator="in" result="OUTLINE"></feComposite>        <feMerge>            <feMergeNode in="OUTLINE"></feMergeNode>            <feMergeNode in="SourceGraphic"></feMergeNode>        </feMerge>    </filter>    <filter id="hover" height="200%">        <feMorphology in="SourceAlpha" result="DILATED" operator="dilate" radius="2"></feMorphology>                <feFlood flood-color="#ff0000" flood-opacity="0.5" result="PINK"></feFlood>        <feComposite in="PINK" in2="DILATED" operator="in" result="OUTLINE"></feComposite>        <feMerge>            <feMergeNode in="OUTLINE"></feMergeNode>            <feMergeNode in="SourceGraphic"></feMergeNode>        </feMerge>            <feColorMatrix type="matrix" values="0   0   0   0   0                0   1   0   0   0                0   0   0   0   0                0   0   0   1   0 "></feColorMatrix>    </filter></defs></svg>